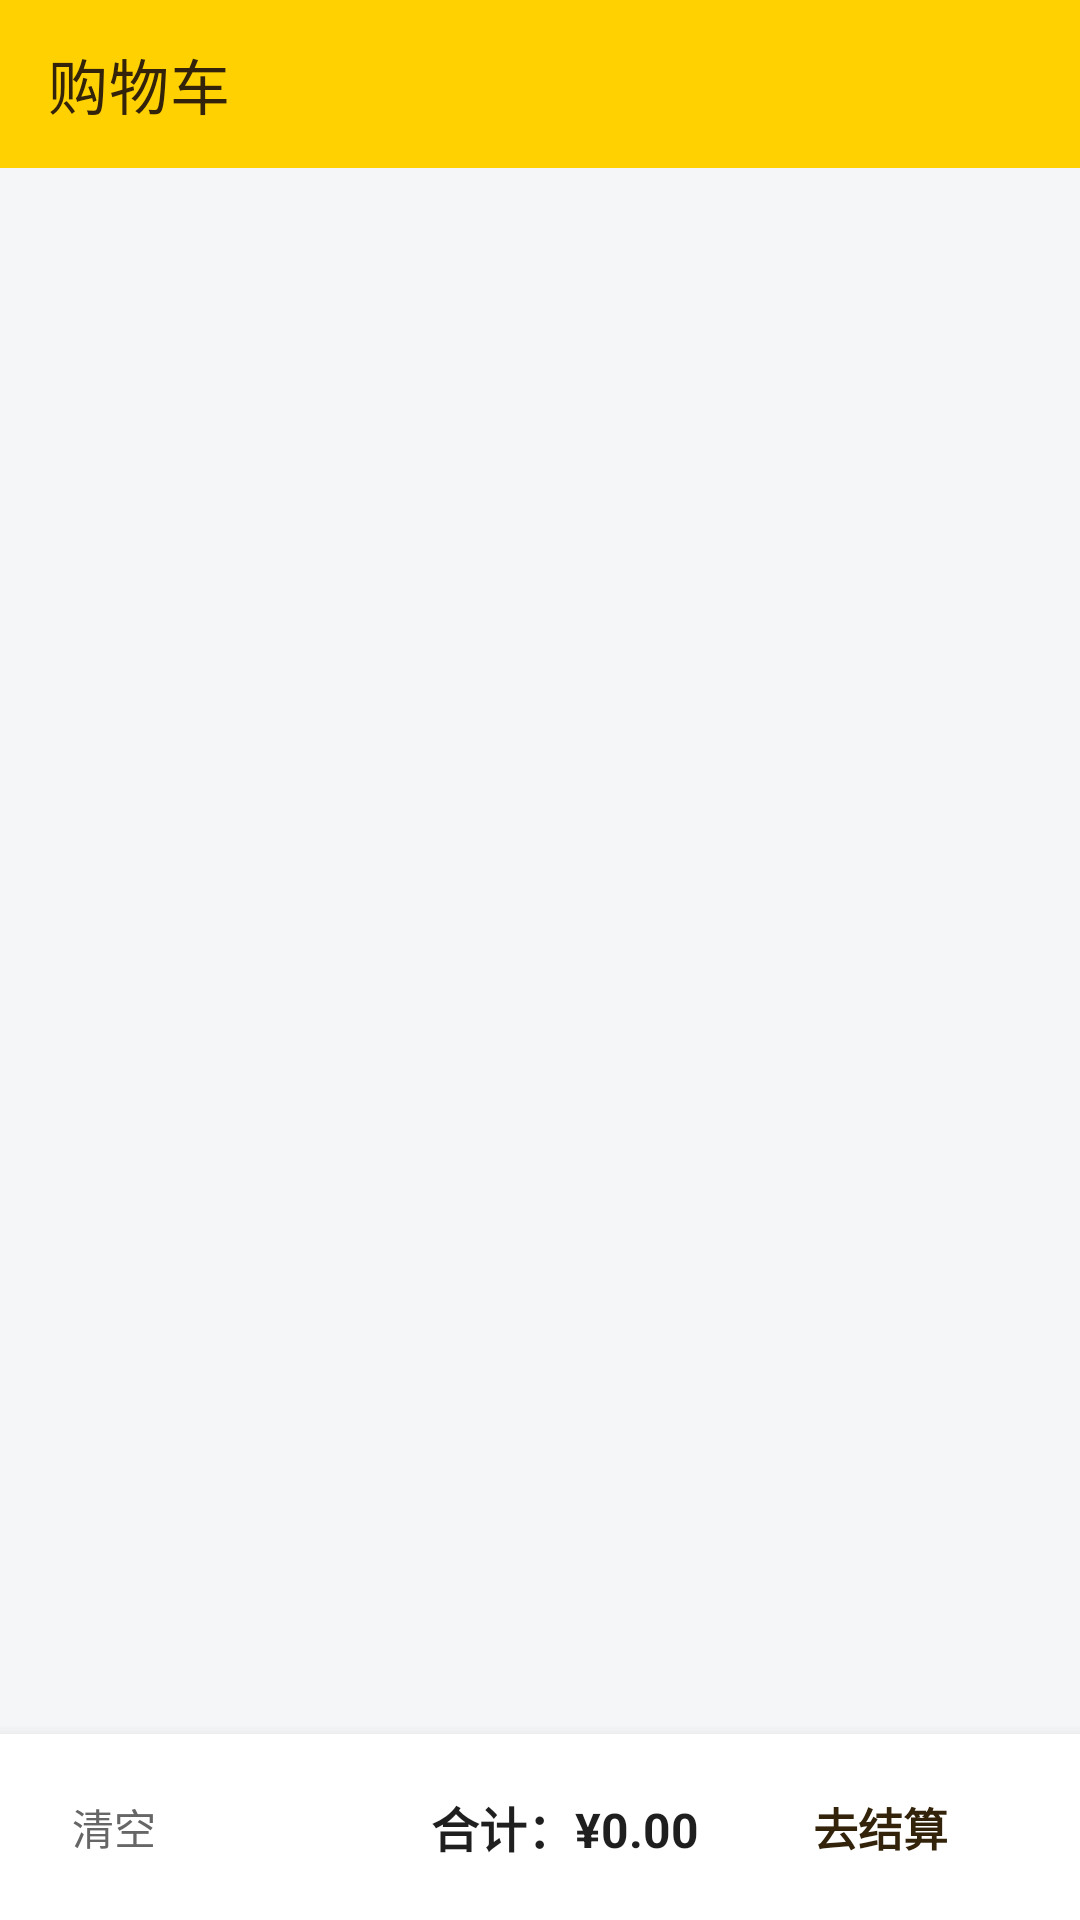

Produce the Android XML layout that renders to this screen, including the resource entries it uses.
<!-- AndroidManifest.xml: application theme Theme.MeituanDelivery -->
<!-- res/layout/activity_cart.xml -->
<?xml version="1.0" encoding="utf-8"?>
<LinearLayout xmlns:android="http://schemas.android.com/apk/res/android"
    xmlns:app="http://schemas.android.com/apk/res-auto"
    android:layout_width="match_parent"
    android:layout_height="match_parent"
    android:orientation="vertical"
    android:background="@color/bg">

    <androidx.appcompat.widget.Toolbar
        android:id="@+id/toolbar"
        style="@style/ToolbarStyle"
        android:fitsSystemWindows="true"
        android:layout_width="match_parent"
        android:layout_height="?attr/actionBarSize"
        app:title="购物车"
        app:navigationIcon="@drawable/ic_back" />

    <FrameLayout
        android:layout_width="match_parent"
        android:layout_height="0dp"
        android:layout_weight="1">

        <androidx.recyclerview.widget.RecyclerView
            android:id="@+id/recycler_cart"
            android:layout_width="match_parent"
            android:layout_height="match_parent"
            android:paddingHorizontal="10dp"
            android:paddingTop="10dp"
            android:paddingBottom="16dp"
            android:clipToPadding="false"
            android:overScrollMode="never" />

        <LinearLayout
            android:id="@+id/empty_view"
            android:layout_width="wrap_content"
            android:layout_height="wrap_content"
            android:layout_gravity="center"
            android:orientation="vertical"
            android:gravity="center"
            android:visibility="gone">

            <TextView
                android:layout_width="wrap_content"
                android:layout_height="wrap_content"
                android:text="🛒"
                android:textSize="44sp" />

            <TextView
                android:layout_width="wrap_content"
                android:layout_height="wrap_content"
                android:layout_marginTop="8dp"
                android:text="购物车空空如也～"
                android:textColor="@color/text_hint"
                android:textSize="14sp" />
        </LinearLayout>
    </FrameLayout>

    
    <LinearLayout
        android:layout_width="match_parent"
        android:layout_height="62dp"
        android:orientation="horizontal"
        android:gravity="center_vertical"
        android:paddingHorizontal="16dp"
        android:background="@color/white"
        android:elevation="8dp">

        <TextView
            android:id="@+id/btn_clear"
            android:layout_width="wrap_content"
            android:layout_height="wrap_content"
            android:padding="8dp"
            android:text="清空"
            android:textColor="@color/text_secondary"
            android:textSize="14sp" />

        <TextView
            android:id="@+id/tv_total"
            android:layout_width="0dp"
            android:layout_height="wrap_content"
            android:layout_weight="1"
            android:gravity="end"
            android:layout_marginEnd="10dp"
            android:text="合计：¥0.00"
            android:textColor="@color/text_primary"
            android:textSize="16sp"
            android:textStyle="bold" />

        <TextView
            android:id="@+id/btn_checkout"
            android:layout_width="wrap_content"
            android:layout_height="40dp"
            android:paddingHorizontal="28dp"
            android:gravity="center"
            android:text="去结算"
            android:textColor="@color/on_yellow"
            android:textStyle="bold"
            android:textSize="15sp"
            android:background="@drawable/bg_btn_primary" />
    </LinearLayout>
</LinearLayout>
<!-- resources referenced by this layout -->
<resources>
  <color name="bg">#F5F6F8</color>
  <color name="on_yellow">#33230A</color>
  <color name="text_hint">#9C9C9C</color>
  <color name="text_primary">#1F1F1F</color>
  <color name="text_secondary">#666666</color>
  <color name="white">#FFFFFF</color>
  <style name="ToolbarStyle" parent="Widget.MaterialComponents.Toolbar">
          <item name="android:background">@color/primary</item>
          <item name="titleTextColor">@color/on_yellow</item>
          <item name="navigationIconTint">@color/on_yellow</item>
      </style>
  <style name="Theme.MeituanDelivery" parent="Theme.MaterialComponents.DayNight.NoActionBar">
          <item name="colorPrimary">@color/primary</item>
          <item name="colorPrimaryDark">@color/primary_dark</item>
          <item name="colorAccent">@color/accent</item>
          <item name="android:statusBarColor">@color/primary</item>
          <item name="android:windowLightStatusBar">true</item>
      </style>
  <color name="primary">#FFD100</color>
  <color name="primary_dark">#F2B900</color>
  <color name="accent">#00B5A5</color>
</resources>
